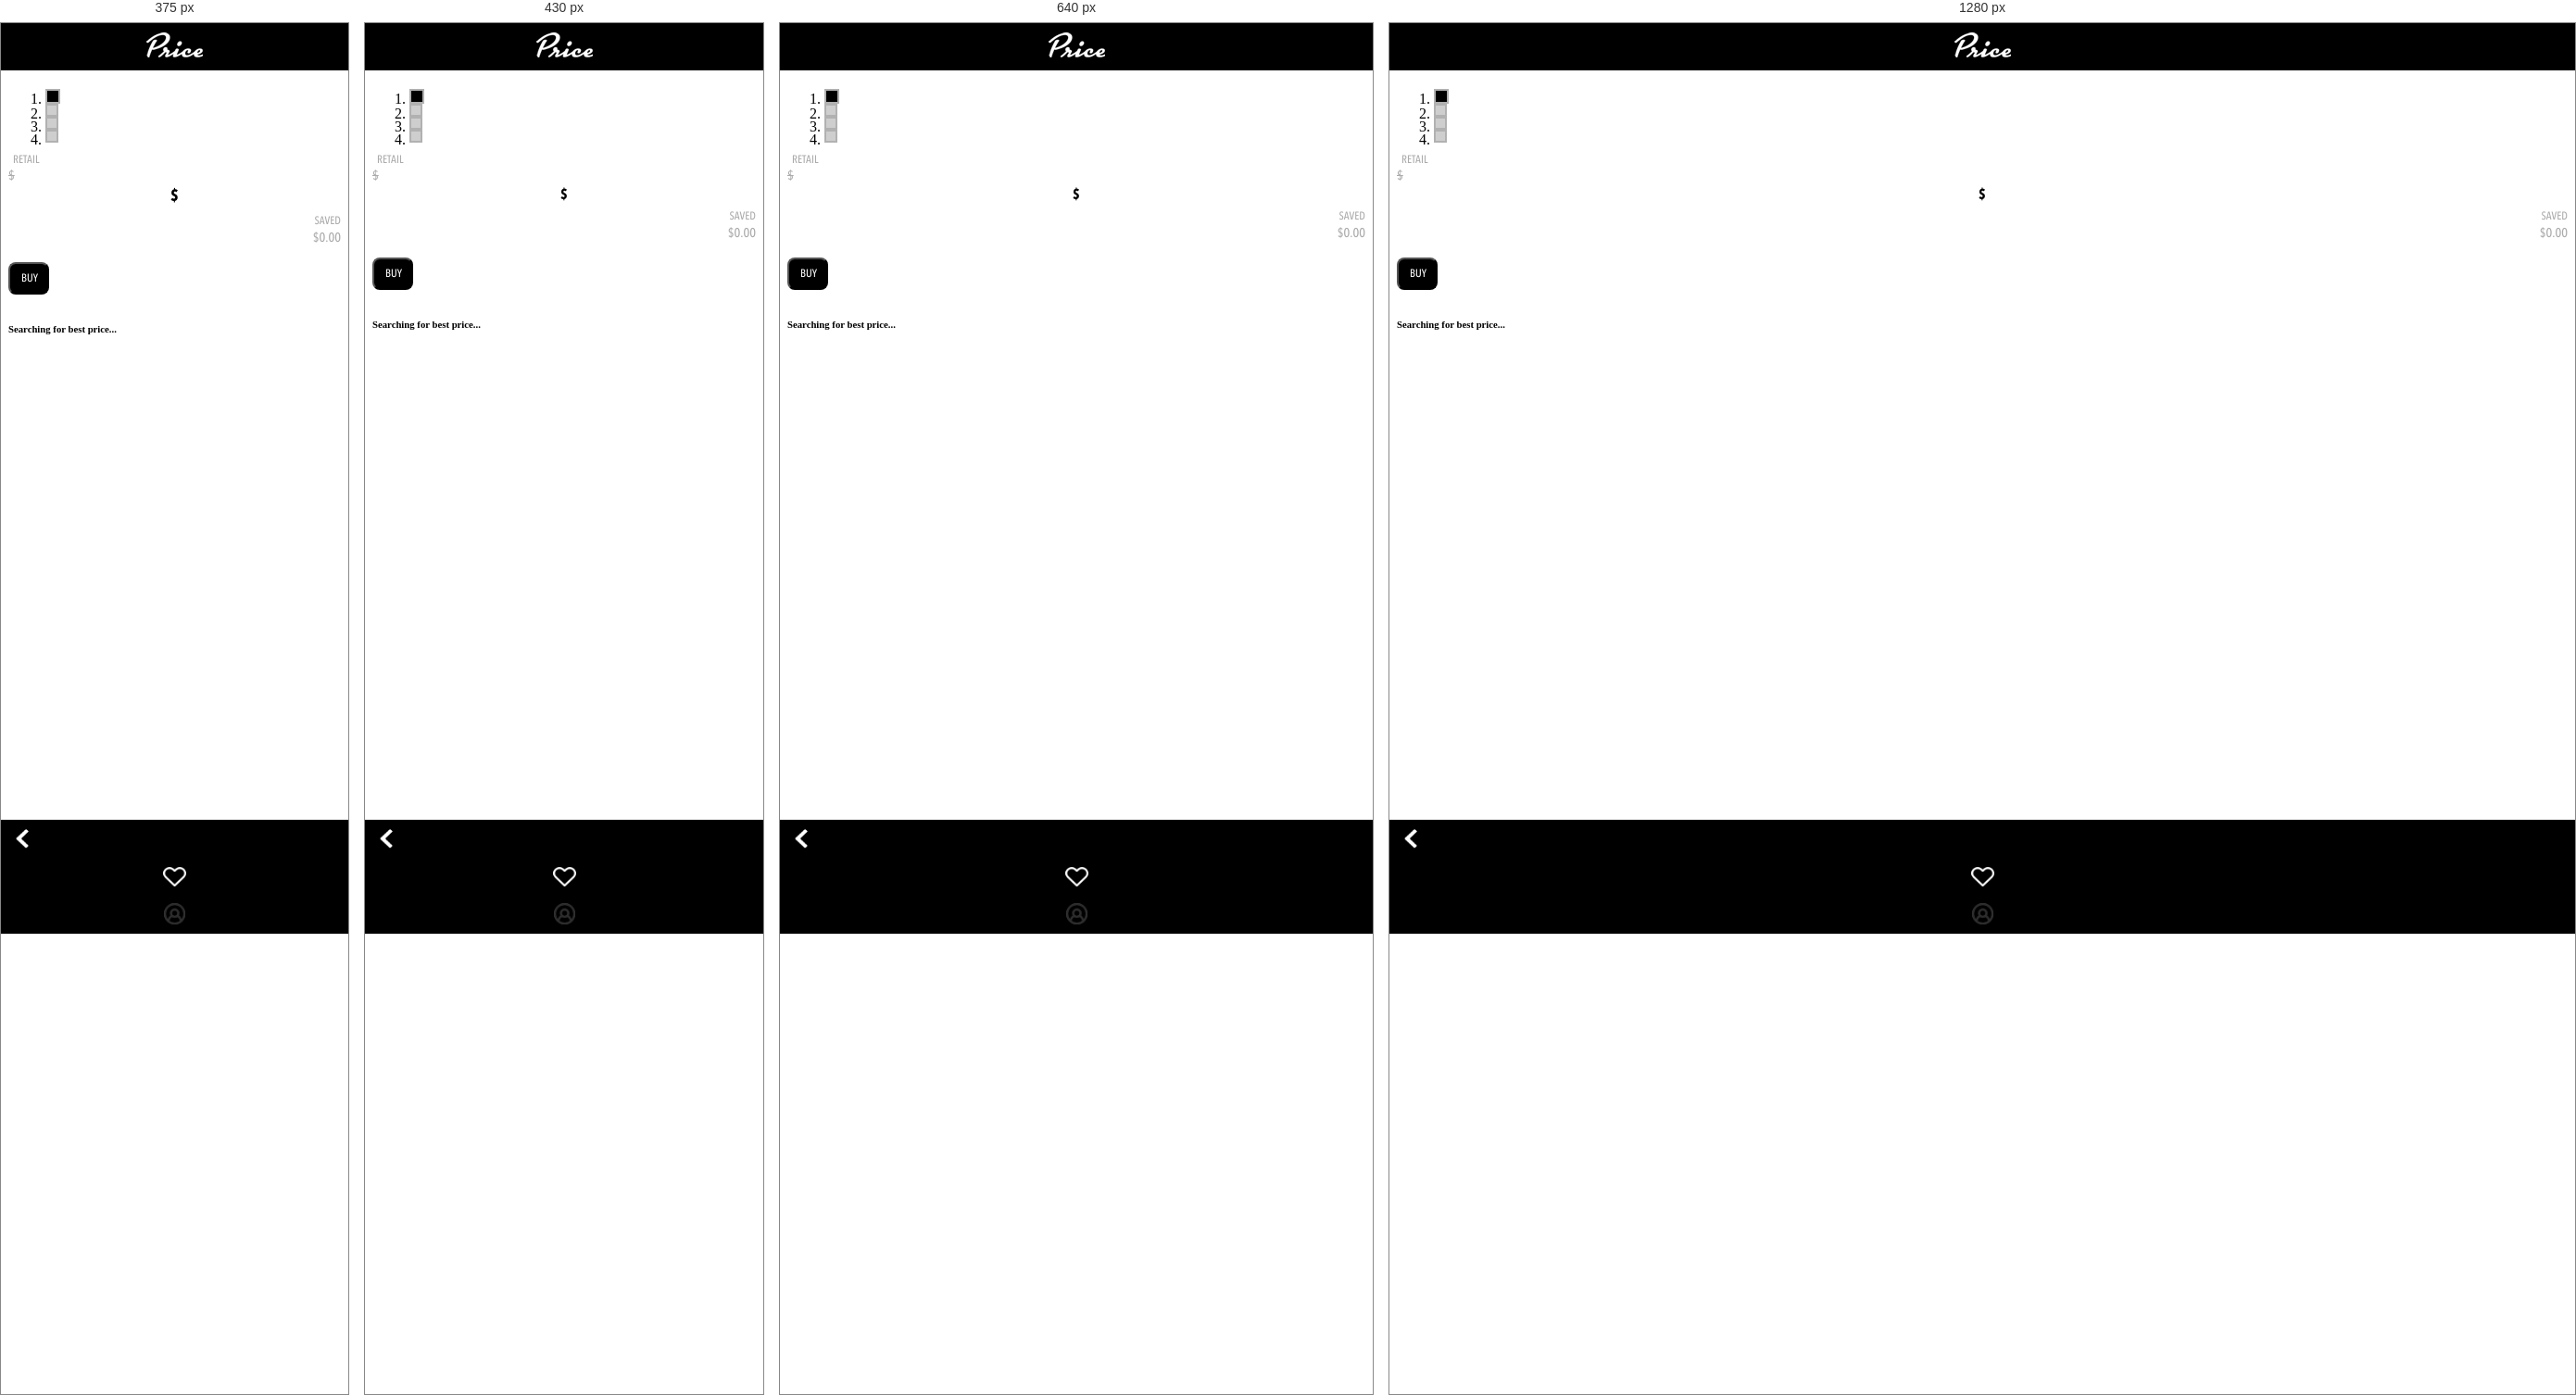
Rendered at 375 px, 430 px, 640 px and 1280 px, left to right.

<!-- file: product_Details.html -->
<!DOCTYPE html>
<html lang="en">

<head>
    <meta charset="utf-8">
    <meta http-equiv="X-UA-Compatible" content="IE=edge">
    <meta name="viewport" content="width=device-width, initial-scale=1">
    <title>Klutter</title>
    <link href="css/bootstrap/bootstrap.min.css" rel="stylesheet">
    <link rel="stylesheet" href="css/odometer/odometer.css" />
    <link rel="stylesheet" href="css/animate/animate.css">
    <link href="css/theme.css" rel="stylesheet">
    <link rel="stylesheet" href="css/jquery-ui.css">
    <!--[if lt IE 9]>
      <script src="https://oss.maxcdn.com/html5shiv/3.7.2/html5shiv.min.js"></script>
      <script src="https://oss.maxcdn.com/respond/1.4.2/respond.min.js"></script>
    <![endif]-->
</head>

<body>
    <header id="pageheader">
        <a href="#"><img src="img/logo.png" class="logodet"></a>
    </header>
    <div id="wrapper">
        <main id="pagecontent">
            <div class="container-fluid">
                <div class="row">
                    <div class="col-xs-12">
                        <p class="product-name"> </p>
                        <div id="carousel-example-generic" class="carousel slide">
                            <div class="carousel-inner" role="listbox">
                                <!-- <div class="item active"> <img src="img/bag.jpg"> </div>
                                 <div class="item"> <img src="img/bag.jpg"> </div>
                                 <div class="item"> <img src="img/bag.jpg"> </div>
                                <div class="item"> <img src="img/bag.jpg"> </div>-->
                            </div>
                            <ol class="carousel-indicators">
                                <li data-target="#carousel-example-generic" data-slide-to="0" class="active"></li>
                                <li data-target="#carousel-example-generic" data-slide-to="1"></li>
                                <li data-target="#carousel-example-generic" data-slide-to="2"></li>
                                <li data-target="#carousel-example-generic" data-slide-to="3"></li>
                            </ol>
                        </div>
                        <div class="row product-detail-top-margin-in-popup">
                            <div class="col-xs-3">
                                <p class="retail-text-in-popup">RETAIL </p>
                                <p class="retail-price-in-popup"><span>$</span><span class="retail_price_item"></span></p>
                            </div>
                            <div class="col-xs-6">
                                    <p class="discounted-price-in-pop-up"><span>$</span><span class="odometer" id="odometerSpan"></span><span class="hidden hidden_real_price"></span></p>
                            </div>
                            <div class="col-xs-3">
                                <p class="saved-text-in-popup">SAVED </p>
                                <p class="saved-amount-in-popup"><span>$</span><span class="saved-amount_price_item">0.00</span></p>
                            </div>
                        </div>
                        <div class="row zero-side-padding">
                            <div class="col-xs-12">
                                <button onclick="showPurchasePage(this)" class="btn btn-block buy-button-amazon" data-purchaseurl="" type="button">BUY <span class="shopname"></span></button>
                            </div>
                        </div>
                        <h6 class="searching-best-price-text">Searching for best price...</h6>
                    </div>
                </div>
            </div>
        </main>
    </div>
    <footer id="pagefooter">
        <div class="container-fluid">
            <div class="row">
                <div class="col-md-3 col-sm-3 col-xs-3">
                    <div class="row">
                        <div class="demo">
                            <div class="btn-group dropdisable">
                                <button type="button" class="btn btn-default dropdown-toggle backbutton" onclick="goback()" data-toggle="dropdown"><img src="img/icons/back.png" width="22" height="21" style="opacity:1 !important; float:left; margin-left:6px;"></button>
                            </div>
                        </div>
                    </div>
                </div>
                <div class="col-md-6 col-sm-6 col-xs-6">
                    <div class="row">
                        <div class="btn-group dropdisable">
                            <button type="button" class="btn btn-default dropdown-toggle" data-toggle="dropdown"><img src="img/icons/fav_white.png" width="25" height="21" style="opacity:1 !important"></button>
                        </div>
                    </div>
                </div>
                <div class="col-md-3 col-sm-3 col-xs-3">
                    <div class="row">
                        <div class="btn-group dropdisable">
                            <button type="button" class="btn btn-default dropdown-toggle" data-toggle="dropdown"><img src="img/icons/Profile_gray.png" width="23" height="23" style="opacity:0.5 !important"></button>
                        </div>
                    </div>
                </div>
            </div>
        </div>
    </footer>
    <script type="text/javascript" src="cordova.js"></script>
    <script src="js/lib/jquery/jquery.min.js"></script>    
    <script src="js/lib/bootstrap/bootstrap.min.js"></script>
    <script src="js/lib/jquery-ui/jquery-ui.js"></script>
    <script src="js/lib/odometer/odometer.js"></script>
    <script src="js/lib/hammer/hammer.js"></script>
    <script src="js/lib/hammer/jquery.hammer.js"></script>
    <script src="js/product_details.js"></script>
    <!--<script src="js/lib/odometer/odometer.js"></script>-->
</body>

</html>


/* @media block from css/theme.css */
@media only screen and (max-width: 800px) {
#pagefooter .drop-up.favorite-filter { width: 280px; margin-left: -50%; }
.modal-dialog { width: 85%; }
.pro-popup-details h3 { font-size: 20px; line-height: 30px; }
.pro-popup-details p { font-size: 11px; line-height: 12px; float:left; }
.pro-popup-details .price-style { font-size:20px; line-height:30px; }
.popup-price  { font-size:14px !important; vertical-align:-7px !important;}
}

/* @media block from css/theme.css */
@media only screen and (max-width: 480px) {
	#pagefooter .drop-up.product-filter { overflow-y:scroll; }
	#pagefooter .drop-up.product-filter, #pagefooter .drop-up.favorite-filter, #pagefooter .drop-up.color-filter { height:280px; }
	#flat-slider-vertical-1.ui-widget-content { height: 240px; }
	#pagecontent .product-list .product-title h5 { font-size:15px; }
	#pagecontent .product-list .product-title .favorite img { width:70%; }
	.modal-dialog { left:20px; }
	.modal-content { width:280px; }
	.pro-popup-details .buynow a { font-size:16px; }
}

/* @media block from css/theme.css */
@media only screen and (max-width: 380px) {
	.modal-content { width:200px; }
	.pro-popup-details h3 { font-size: 16px; line-height: 25px; }
	.pro-popup-details p { font-size: 12px; line-height: 18px; }
	.pro-popup-details .price-style { font-size:18px; line-height:25px; }
	.discounted-price-in-pop-up { font-size:18px; }
	.modal-dialog { width: 75%; }
}

/* @media block from css/theme.css */
@media only screen and (max-width: 320px) {
	
}